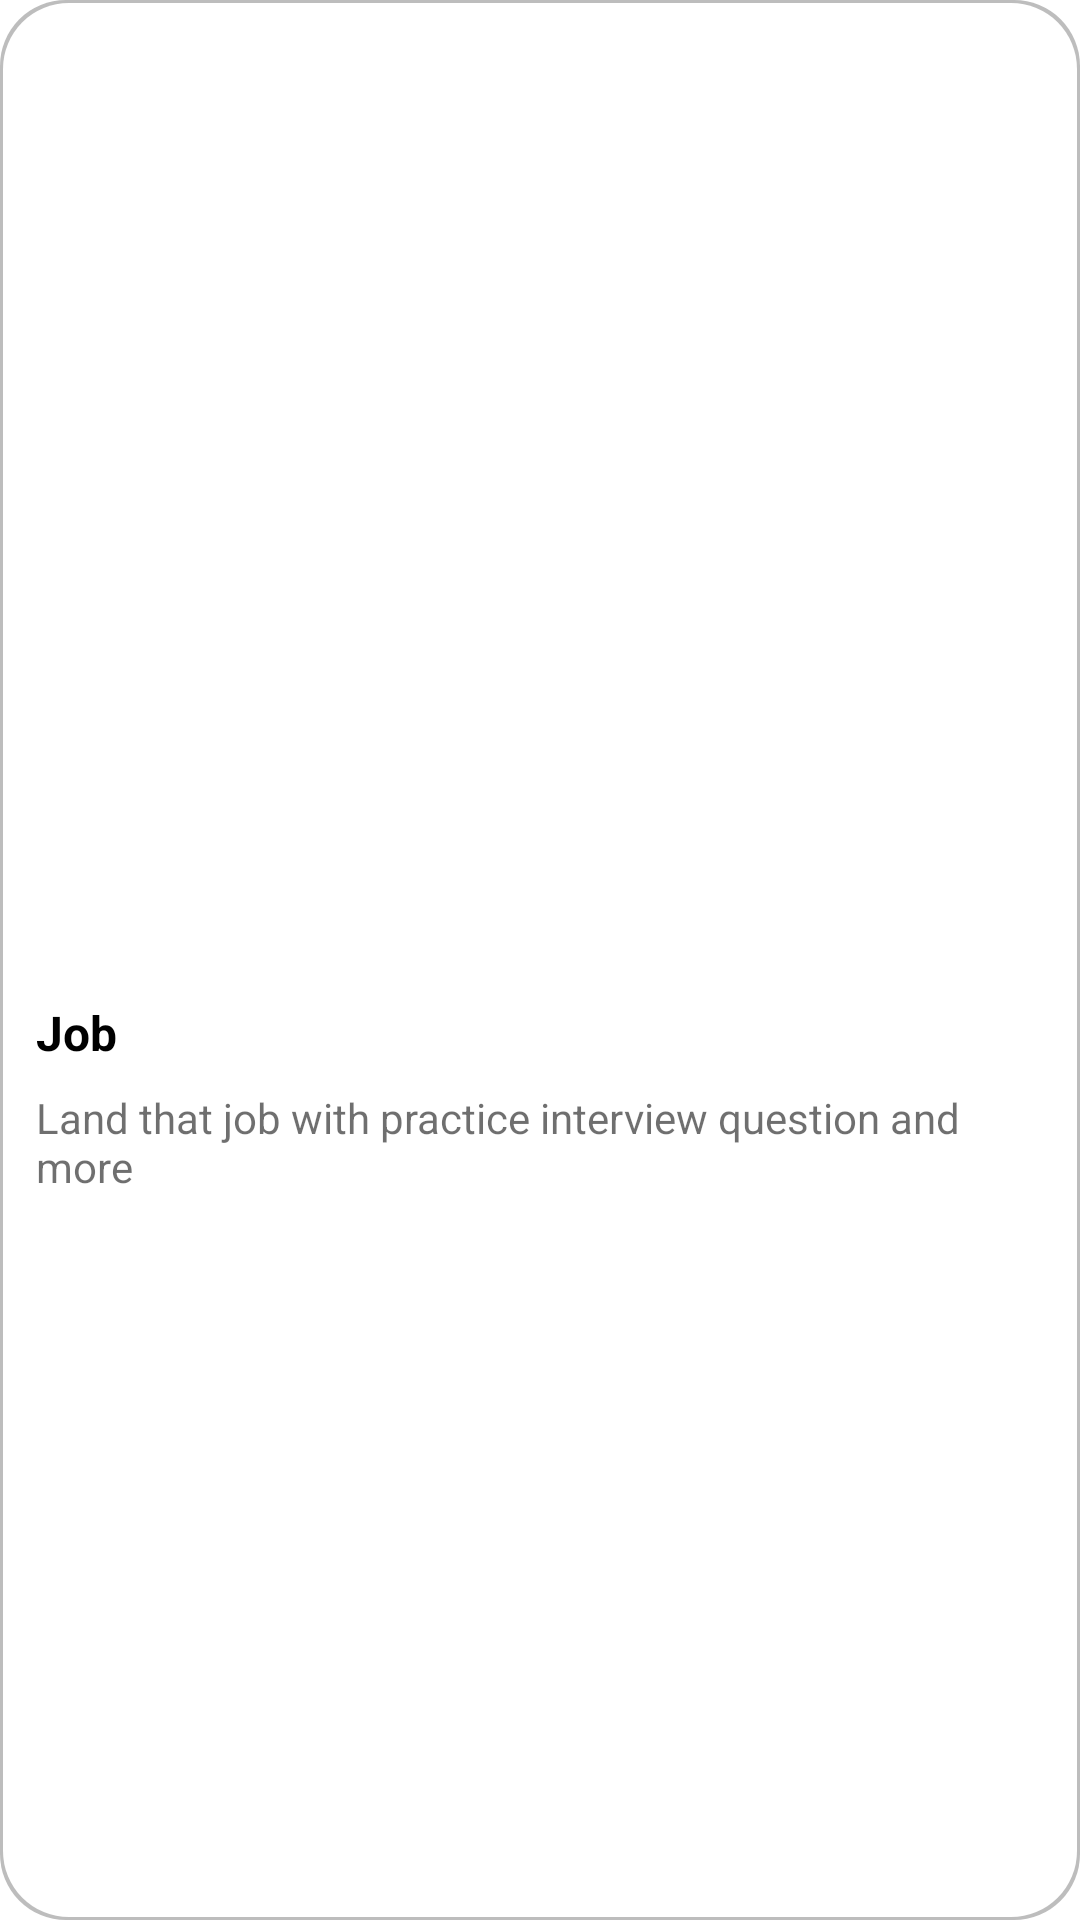

Reconstruct the res/layout file that produces this screen, plus the resources it refers to.
<!-- AndroidManifest.xml: application theme Theme.DesygnerAI.NoActionBar -->
<!-- res/layout/category_job.xml -->
<?xml version="1.0" encoding="utf-8"?>
<androidx.appcompat.widget.LinearLayoutCompat xmlns:android="http://schemas.android.com/apk/res/android"
    xmlns:app="http://schemas.android.com/apk/res-auto"
    android:layout_width="0dp"
    android:layout_height="match_parent"
    android:layout_marginStart="6dp"
    android:layout_weight="1"
    android:background="@drawable/custom_category_border">

    <LinearLayout
        android:id="@+id/categoryJob"
        android:layout_width="match_parent"
        android:layout_height="wrap_content"
        android:layout_gravity="center"
        android:gravity="center"
        android:orientation="vertical">

        <ImageView
            android:id="@+id/image"
            android:layout_width="80dp"
            android:layout_height="80dp"
            android:scaleType="fitCenter"
            android:src="@drawable/ic_job" />

        <LinearLayout
            android:layout_width="match_parent"
            android:layout_height="wrap_content"
            android:layout_marginTop="12dp"
            android:orientation="vertical">

            <TextView
                android:layout_width="match_parent"
                android:layout_height="wrap_content"
                android:layout_marginBottom="8dp"
                android:text="@string/title_job"
                android:textColor="@color/black"
                android:textSize="16sp"
                android:textStyle="bold"
                app:layout_constraintEnd_toEndOf="parent"
                app:layout_constraintStart_toStartOf="parent"
                app:layout_constraintTop_toTopOf="parent" />

            <TextView
                android:layout_width="match_parent"
                android:layout_height="wrap_content"
                android:text="@string/job_content"
                android:textColor="@color/black_600"
                android:textSize="14sp"
                android:textStyle="normal"
                app:layout_constraintEnd_toEndOf="parent"
                app:layout_constraintStart_toStartOf="parent"
                app:layout_constraintTop_toTopOf="parent" />

        </LinearLayout>

    </LinearLayout>


</androidx.appcompat.widget.LinearLayoutCompat>
<!-- resources referenced by this layout -->
<resources>
  <color name="black">#FF000000</color>
  <color name="black_600">#90000000</color>
  <!-- drawable custom_category_border (drawable) -->
  <?xml version="1.0" encoding="utf-8"?>
  <layer-list xmlns:android="http://schemas.android.com/apk/res/android">
      <item>
          <shape android:shape="rectangle">
              <solid android:color="#BDBDBD" />
              <corners android:radius="22dp" />
          </shape>
      </item>
      <item
          android:top="1dp"
          android:bottom="1dp"
          android:left="1dp"
          android:right="1dp">
          <shape android:shape="rectangle">
              <solid android:color="@android:color/white" />
              <corners android:radius="22dp" />
              <padding
                  android:bottom="16dp"
                  android:left="12dp"
                  android:right="12dp"
                  android:top="16dp" />
          </shape>
      </item>
  </layer-list>
  <string name="job_content">Land that job with practice interview question and more</string>
  <string name="title_job">Job</string>
  <style name="Theme.DesygnerAI.NoActionBar">
          <item name="windowActionBar">true</item>
          <item name="windowNoTitle">true</item>
      </style>
</resources>
